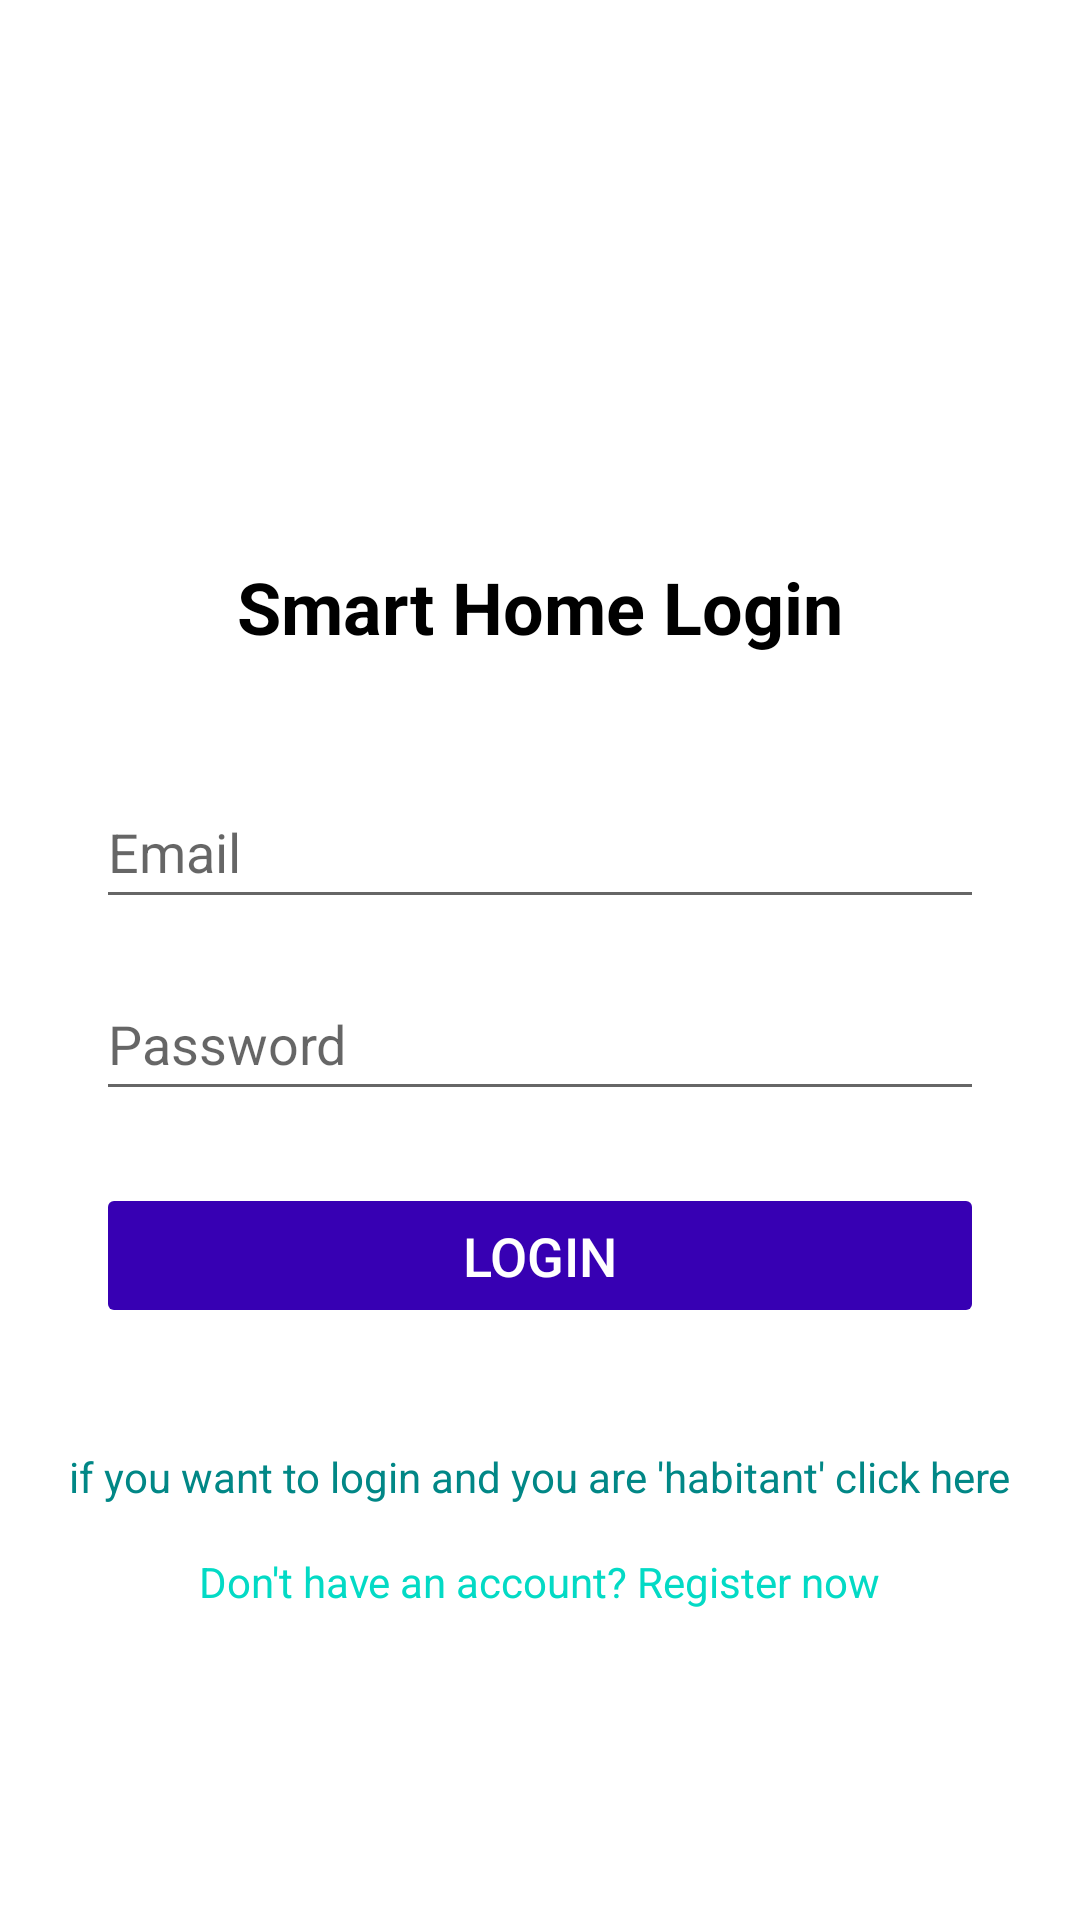

Here is an Android app screen rendered from its layout file. Give the layout XML and the strings, colors and styles it references.
<!-- AndroidManifest.xml: application theme Theme.SmartHomeFinale -->
<!-- res/layout/activity_main.xml -->
<?xml version="1.0" encoding="utf-8"?>
<RelativeLayout xmlns:android="http://schemas.android.com/apk/res/android"
    xmlns:app="http://schemas.android.com/apk/res-auto"
    xmlns:tools="http://schemas.android.com/tools"
    android:id="@+id/login_layout"
    android:layout_width="match_parent"
    android:layout_height="match_parent"
    tools:context=".MainActivity">

    <ImageView
        android:id="@+id/login_logo"
        android:layout_width="120dp"
        android:layout_height="120dp"
        android:layout_centerHorizontal="true"
        android:layout_marginTop="50dp"
        android:src="@drawable/smart_home_logo" />

    <TextView
        android:id="@+id/login_title"
        android:layout_width="wrap_content"
        android:layout_height="wrap_content"
        android:layout_below="@id/login_logo"
        android:layout_centerHorizontal="true"
        android:layout_marginTop="16dp"
        android:text="Smart Home Login"
        android:textColor="@android:color/black"
        android:textSize="24sp"
        android:textStyle="bold" />

    <EditText
        android:id="@+id/memailEditText"
        android:layout_width="match_parent"
        android:layout_height="wrap_content"
        android:layout_below="@id/login_title"
        android:layout_marginHorizontal="32dp"
        android:layout_marginTop="40dp"

        android:hint="Email"
        android:inputType="textEmailAddress"
        android:minHeight="48dp" />

    <EditText
        android:id="@+id/mpasswordEditText"
        android:layout_width="match_parent"
        android:layout_height="wrap_content"
        android:layout_below="@id/memailEditText"
        android:layout_marginHorizontal="32dp"
        android:layout_marginTop="16dp"

        android:hint="Password"
        android:inputType="textPassword"
        android:minHeight="48dp" />

    <Button
        android:id="@+id/loginButton"
        android:layout_width="match_parent"
        android:layout_height="wrap_content"
        android:layout_below="@id/mpasswordEditText"
        android:layout_marginTop="24dp"
        android:layout_marginHorizontal="32dp"
        android:text="Login"
        android:textSize="18sp"
        android:backgroundTint="@color/purple_700"
        android:textColor="@android:color/white"
        android:padding="12dp"
        android:stateListAnimator="@null"/>

    <TextView
        android:id="@+id/registerhabitant_text"
        android:layout_width="wrap_content"
        android:layout_height="wrap_content"
        android:layout_below="@id/loginButton"
        android:layout_centerHorizontal="true"
        android:layout_marginTop="40dp"
        android:text="if you want to login and you are 'habitant' click here"
        android:textColor="@color/teal_700" />

    <TextView
        android:id="@+id/register_text"
        android:layout_width="wrap_content"
        android:layout_height="wrap_content"
        android:layout_below="@id/registerhabitant_text"
        android:layout_centerHorizontal="true"
        android:layout_marginTop="16dp"
        android:text="Don't have an account? Register now"
        android:textColor="@color/teal_200" />
</RelativeLayout>
<!-- resources referenced by this layout -->
<resources>
  <style name="Theme.SmartHomeFinale" parent="Theme.MaterialComponents.DayNight.DarkActionBar">
          
          <item name="colorPrimary">@color/purple_500</item>
          <item name="colorPrimaryVariant">@color/purple_700</item>
          <item name="colorOnPrimary">@color/white</item>
          
          <item name="colorSecondary">@color/teal_200</item>
          <item name="colorSecondaryVariant">@color/teal_700</item>
          <item name="colorOnSecondary">@color/black</item>
          
          <item name="android:statusBarColor" tools:targetApi="l">?attr/colorPrimaryVariant</item>
          
      </style>
  <!-- not gathered from this repository: default colours our renderer supplied (Android Studio template values) -->
  <color name="purple_500">#FF6200EE</color>
  <color name="purple_700">#FF3700B3</color>
  <color name="teal_200">#FF03DAC5</color>
  <color name="teal_700">#FF018786</color>
  <color name="black">#FF000000</color>
  <color name="white">#FFFFFFFF</color>
</resources>
